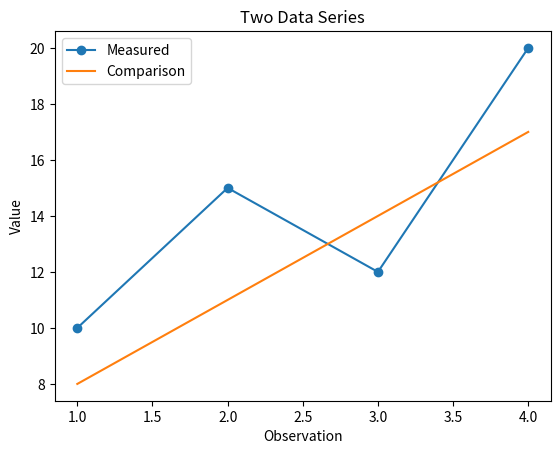

The matplotlib source for this figure:
"""Practice: Plotting.
Learn how x and y coordinates are paired and displayed in a plot.
Reference: https://www.w3schools.com/python/matplotlib_plotting.asp
"""

import matplotlib.pyplot as plt

# Explicit x and y values
plt.plot([1, 2, 3, 4], [10, 15, 12, 20], marker="o", label="Measured")
# A second series can be added to the same axes
plt.plot([1, 2, 3, 4], [8, 11, 14, 17], label="Comparison")
plt.title("Two Data Series")
plt.xlabel("Observation")
plt.ylabel("Value")
plt.legend()
plt.show()
